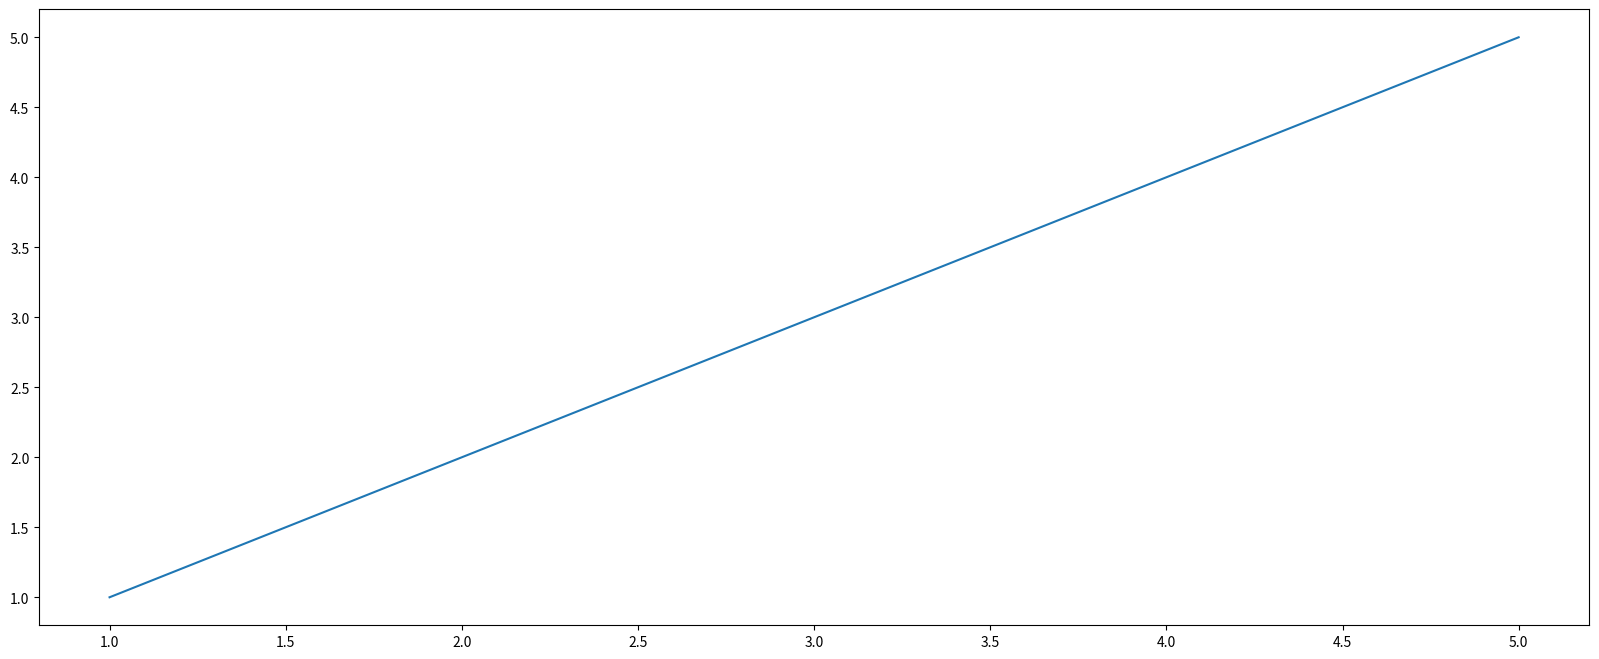

Reproduce this figure in Python.
import matplotlib.pyplot as plt

# 画布
plt.figure(figsize=(20, 8), dpi=100)
# 图像绘制
x = [1, 2, 3, 4, 5]
y = [1, 2, 3, 4, 5]
plt.plot(x, y)

# 展示
plt.show()

